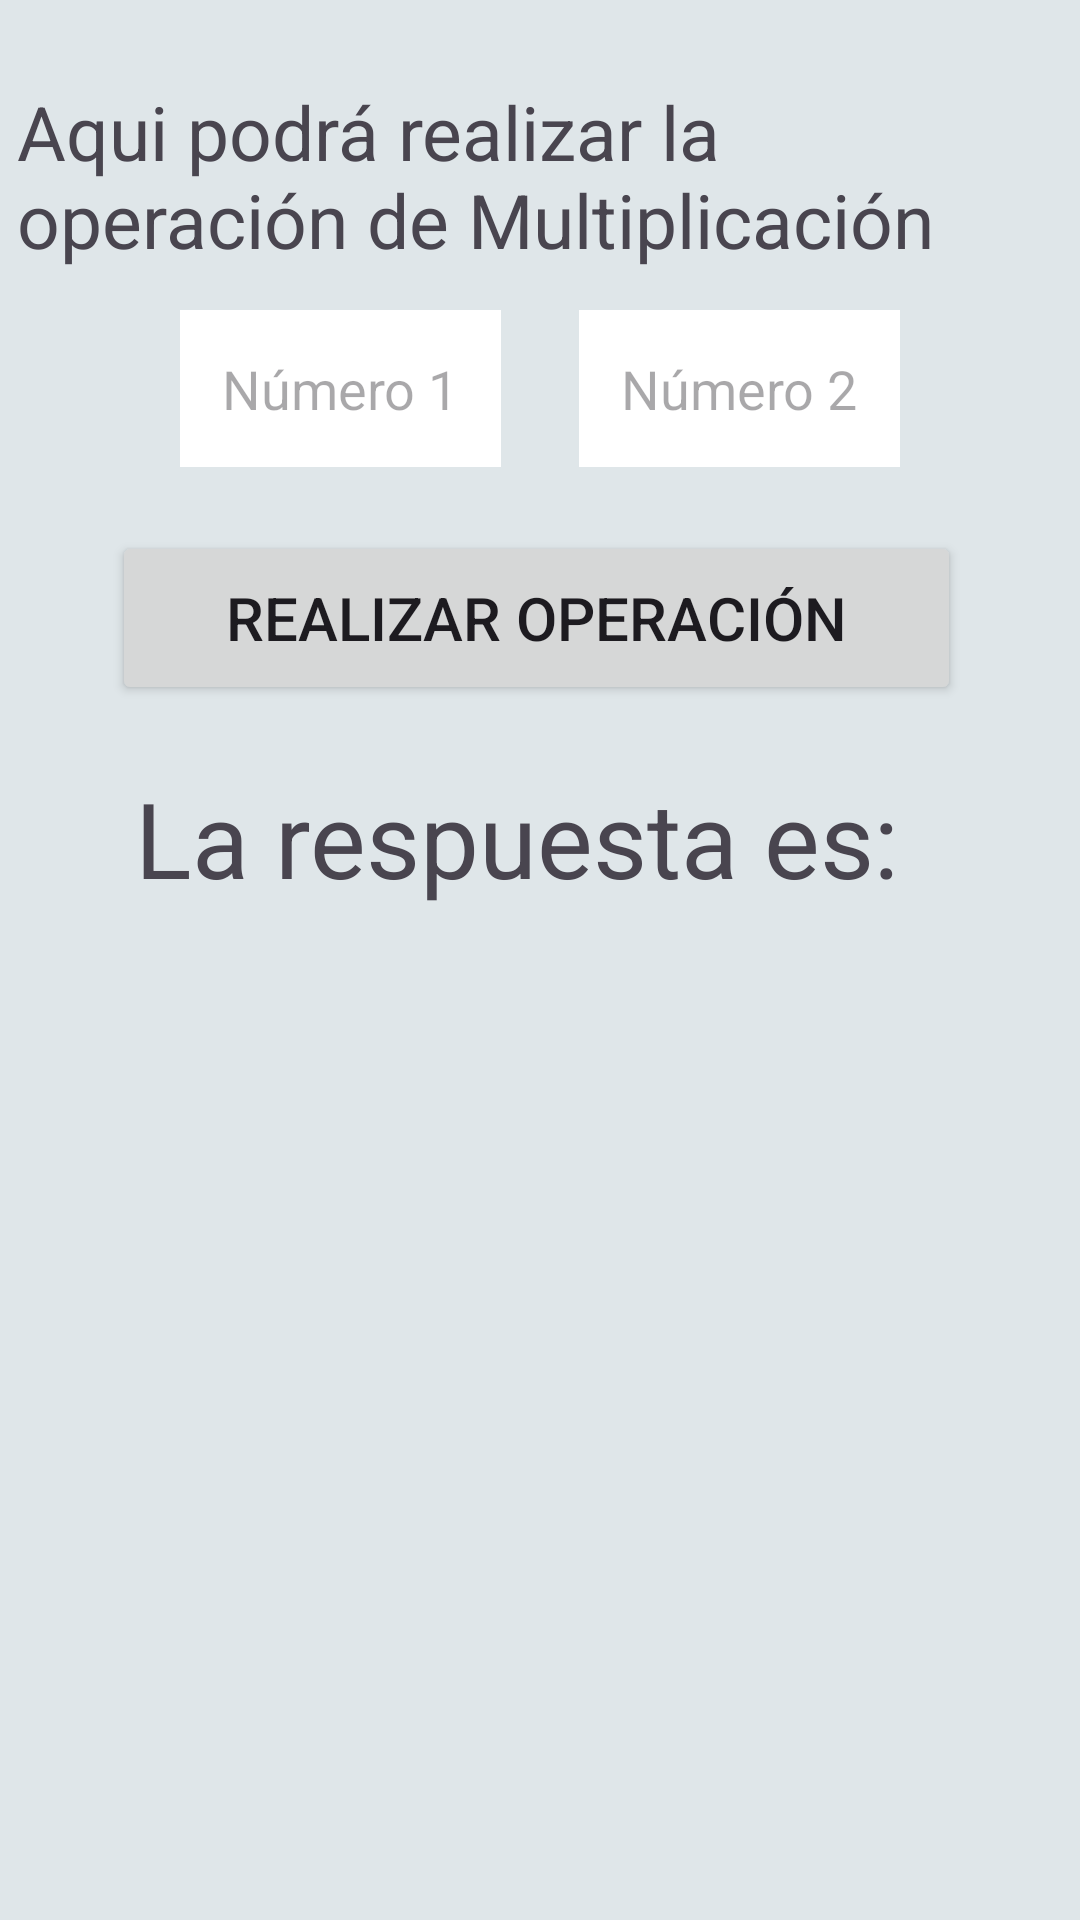

Produce the Android XML layout that renders to this screen, including the resource entries it uses.
<!-- AndroidManifest.xml: application theme Theme.Tarea_08 -->
<!-- res/layout/activity_ejercicio02.xml -->
<?xml version="1.0" encoding="utf-8"?>
<androidx.constraintlayout.widget.ConstraintLayout xmlns:android="http://schemas.android.com/apk/res/android"
    xmlns:app="http://schemas.android.com/apk/res-auto"
    xmlns:tools="http://schemas.android.com/tools"
    android:layout_width="match_parent"
    android:layout_height="match_parent"
    android:background="#dfe6e9">

    <TextView
        android:id="@+id/textView2"
        android:layout_width="349dp"
        android:layout_height="79dp"
        android:text="Aqui podrá realizar la operación de Multiplicación"
        android:textSize="25dp"
        app:layout_constraintBottom_toBottomOf="parent"
        app:layout_constraintEnd_toEndOf="parent"
        app:layout_constraintHorizontal_bias="0.516"
        app:layout_constraintStart_toStartOf="parent"
        app:layout_constraintTop_toTopOf="parent"
        app:layout_constraintVertical_bias="0.048" />

    <EditText
        android:id="@+id/edtNum1"
        android:layout_width="wrap_content"
        android:layout_height="wrap_content"
        android:layout_marginStart="60dp"
        android:background="#FFF"
        android:hint="Número 1"
        android:inputType="numberDecimal"
        android:padding="14dp"
        app:layout_constraintBottom_toBottomOf="parent"
        app:layout_constraintStart_toStartOf="parent"
        app:layout_constraintTop_toTopOf="parent"
        app:layout_constraintVertical_bias="0.176" />

    <EditText
        android:id="@+id/edtNum2"
        android:layout_width="wrap_content"
        android:layout_height="wrap_content"
        android:layout_marginEnd="60dp"
        android:background="#FFF"
        android:hint="Número 2"
        android:inputType="numberDecimal"
        android:padding="14dp"
        app:layout_constraintBottom_toBottomOf="parent"
        app:layout_constraintEnd_toEndOf="parent"
        app:layout_constraintTop_toTopOf="parent"
        app:layout_constraintVertical_bias="0.176" />

    <Button
        android:id="@+id/btnCalcular"
        android:layout_width="283dp"
        android:layout_height="58dp"
        android:text="Realizar operación"
        android:textSize="20dp"
        app:layout_constraintBottom_toBottomOf="parent"
        app:layout_constraintEnd_toEndOf="parent"
        app:layout_constraintHorizontal_bias="0.484"
        app:layout_constraintStart_toStartOf="parent"
        app:layout_constraintTop_toTopOf="parent"
        app:layout_constraintVertical_bias="0.304" />

    <TextView
        android:id="@+id/txtResultado"
        android:layout_width="270dp"
        android:layout_height="128dp"
        android:text="La respuesta es:"
        android:textSize="35dp"
        app:layout_constraintBottom_toBottomOf="parent"
        app:layout_constraintEnd_toEndOf="parent"
        app:layout_constraintStart_toStartOf="parent"
        app:layout_constraintTop_toTopOf="parent" />

</androidx.constraintlayout.widget.ConstraintLayout>
<!-- resources referenced by this layout -->
<resources>
  <style name="Theme.Tarea_08" parent="Base.Theme.Tarea_08" />
  <style name="Base.Theme.Tarea_08" parent="Theme.Material3.DayNight.NoActionBar">
          
          
      </style>
</resources>
